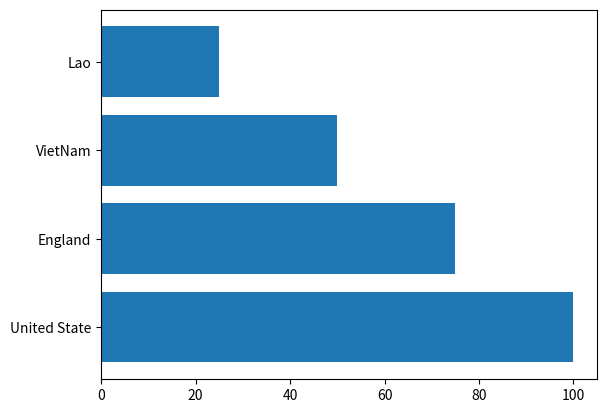

Source code (Python):
#py -3 -m venv .venv
#.venv\scripts\activate
#Windows (may require elevation)
#python -m pip install matplotlib

import numpy as np
import matplotlib.pyplot as plt

# Make fake dataset
data = {"United State": 100, "England": 75, "Vietnam": 50, "Lao": 25}
rank = [data["United State"], data["England"], data['Vietnam'], data["Lao"]]
bars = ('United State', 'England', 'VietNam', 'Lao')
y_pos = np.arange(len(bars))
# Create horizontal bars
plt.barh(y_pos, rank)
# Create names on the y-axis
plt.yticks(y_pos, bars)
# Show graphic
plt.show()
